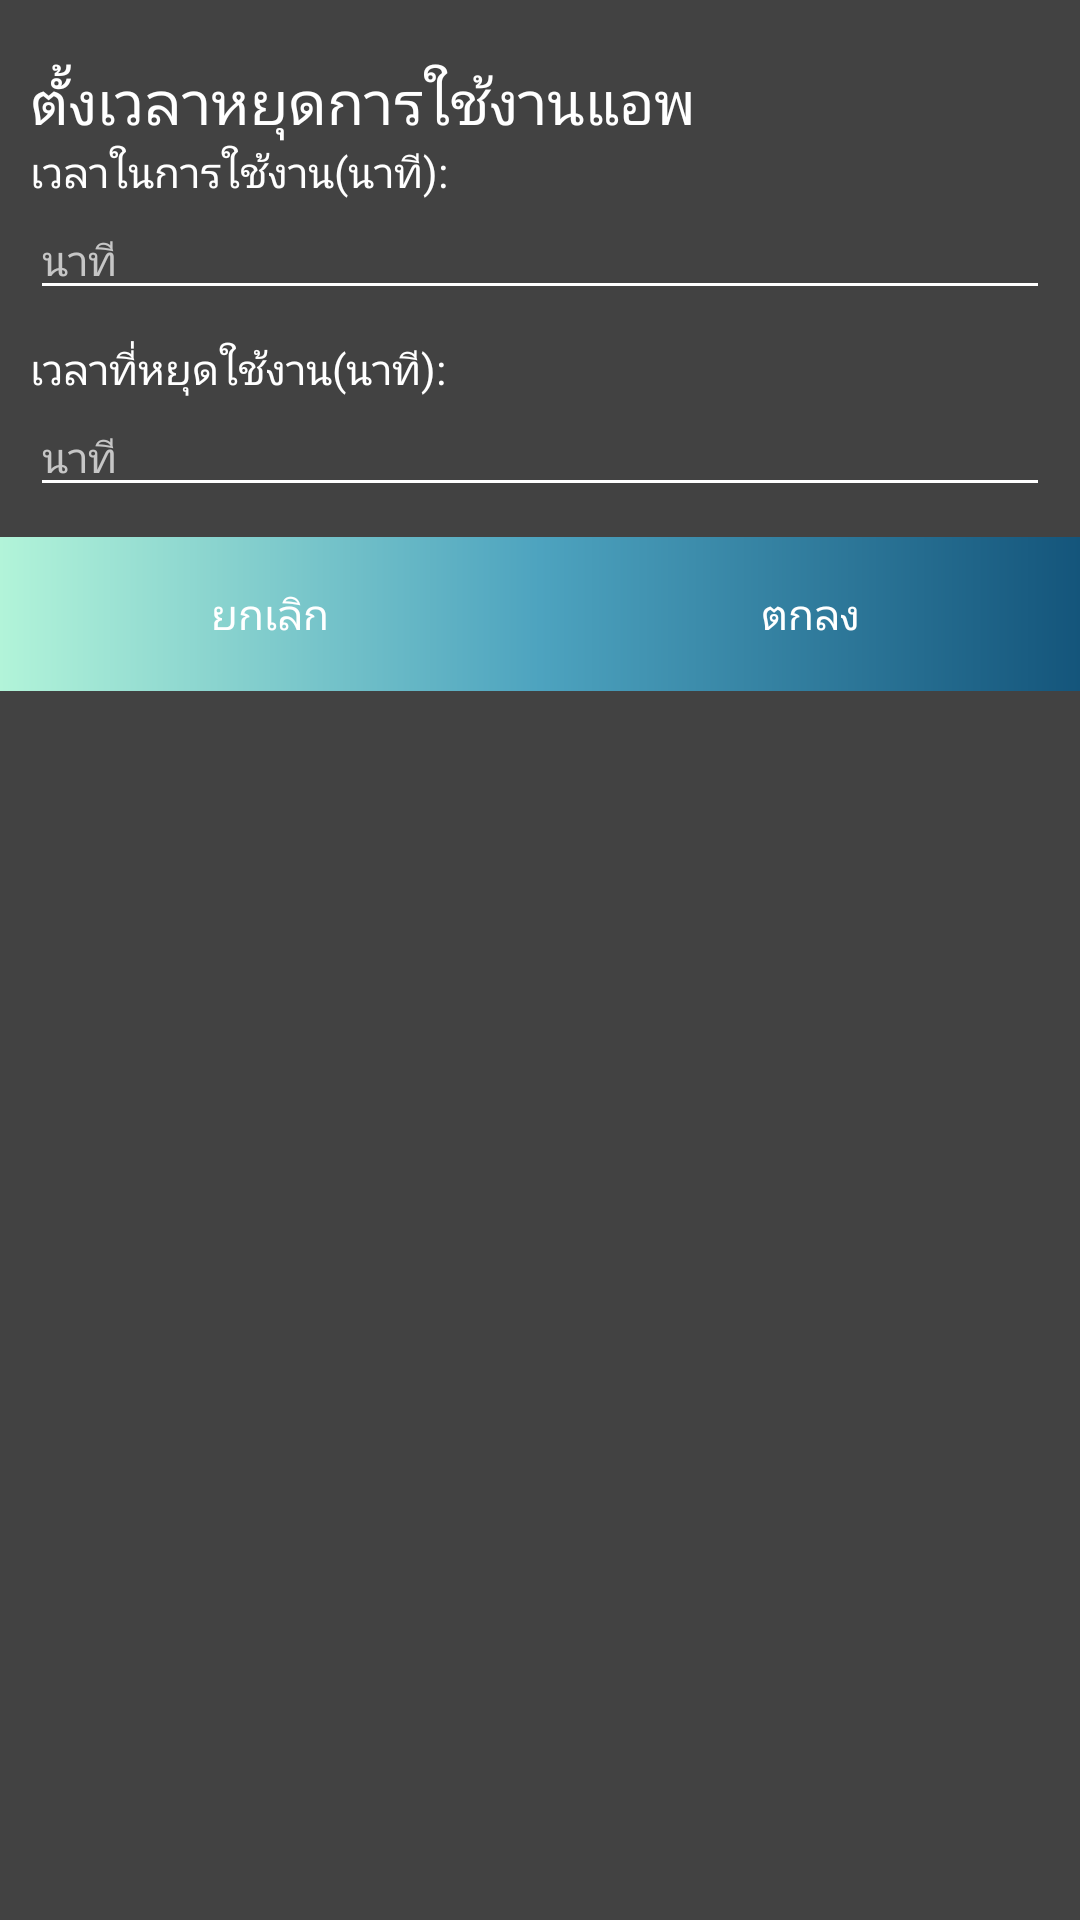

Here is an Android app screen rendered from its layout file. Give the layout XML and the strings, colors and styles it references.
<!-- AndroidManifest.xml: application theme AppTheme -->
<!-- res/layout/set_time_dialog.xml -->
<?xml version="1.0" encoding="utf-8"?>
<LinearLayout xmlns:android="http://schemas.android.com/apk/res/android"
    android:id="@+id/dialog"
    android:layout_width="match_parent"
    android:layout_height="wrap_content"
    android:background="#424242"
    android:orientation="vertical">

    <TextView
        android:id="@+id/title"
        android:layout_width="match_parent"
        android:layout_height="wrap_content"
        android:layout_marginRight="40dp"
        android:paddingLeft="10sp"
        android:paddingTop="20sp"
        android:paddingRight="10sp"
        android:text="@string/title_dialog"
        android:textColor="@color/title"
        android:textSize="20sp" />

    <TextView
        android:id="@+id/menu1"
        android:layout_width="match_parent"
        android:layout_height="wrap_content"
        android:paddingLeft="10sp"
        android:text="@string/menu1_dialog"
        android:textColor="@color/title"
        android:textSize="14sp" />

    <EditText
        android:id="@+id/time_for_use"
        android:layout_width="match_parent"
        android:layout_height="wrap_content"
        android:layout_marginLeft="10dp"
        android:layout_marginRight="10dp"
        android:layout_marginBottom="10dp"
        android:hint="@string/minute_dialog"
        android:inputType="number"
        android:shadowColor="#00FFFFFF"
        android:textColor="#C6C6C6"
        android:textColorHint="#C6C6C6"
        android:textSize="14sp"
        android:backgroundTint="@android:color/white"/>

    <TextView
        android:id="@+id/menu2"
        android:layout_width="match_parent"
        android:layout_height="wrap_content"
        android:paddingLeft="10sp"
        android:text="@string/menu2_dialog"
        android:textColor="@color/title"
        android:textSize="14sp" />

    <EditText
        android:id="@+id/time_for_lock"
        android:layout_width="match_parent"
        android:layout_height="wrap_content"
        android:layout_marginLeft="10dp"
        android:layout_marginRight="10dp"
        android:layout_marginBottom="10dp"
        android:hint="@string/minute_dialog"
        android:inputType="number"
        android:textColor="#C6C6C6"
        android:textColorHint="#C6C6C6"
        android:textSize="14sp"
        android:backgroundTint="@android:color/white"/>

    <LinearLayout
        android:layout_width="match_parent"
        android:layout_height="wrap_content"
        android:orientation="horizontal"
        android:weightSum="1">

        <Button
            android:id="@+id/button_cancel"
            android:layout_width="0dp"
            android:layout_height="wrap_content"
            android:layout_weight="0.5"
            android:background="@drawable/btn_color_style"
            android:padding="16dp"
            android:text="@string/cancelbtn_dialog"
            android:textColor="#ffff"
            android:textColorHint="#fff" />

        <Button
            android:id="@+id/button_submit"
            android:layout_width="0dp"
            android:layout_height="wrap_content"
            android:layout_weight="0.5"
            android:background="@drawable/btn_color_style2"
            android:padding="16dp"
            android:text="@string/submitbtn_dialog"
            android:textColor="#ffff" />
    </LinearLayout>
</LinearLayout>
<!-- resources referenced by this layout -->
<resources>
  <color name="title">#FFFFFF</color>
  <!-- drawable btn_color_style (drawable) -->
  <?xml version="1.0" encoding="utf-8"?>
  <shape xmlns:android="http://schemas.android.com/apk/res/android" android:shape="rectangle" >
      <gradient
          android:startColor="#B2F4D9"
          android:endColor="#4DA3BF"
          android:type="linear"
          android:angle="0"/>
      <corners
          android:radius="0dp"/>
  
  </shape>
  <!-- drawable btn_color_style2 (drawable) -->
  <?xml version="1.0" encoding="utf-8"?>
  <shape xmlns:android="http://schemas.android.com/apk/res/android" android:shape="rectangle" >
      <gradient
          android:startColor="#4DA3BF"
          android:endColor="#14557B"
          android:type="linear"
          android:angle="0"/>
      <corners
          android:radius="0dp"/>
  
  </shape>
  <string name="cancelbtn_dialog">ยกเลิก</string>
  <string name="menu1_dialog">เวลาในการใช้งาน(นาที): </string>
  <string name="menu2_dialog">เวลาที่หยุดใช้งาน(นาที): </string>
  <string name="minute_dialog">นาที</string>
  <string name="submitbtn_dialog">ตกลง</string>
  <string name="title_dialog">ตั้งเวลาหยุดการใช้งานแอพ</string>
  <style name="AppTheme" parent="Theme.AppCompat.Light.NoActionBar">
          
          <item name="colorPrimary">@color/colorPrimaryDark</item>
          <item name="colorPrimaryDark">@color/colorPrimaryDark</item>
          <item name="colorAccent">@color/colorAccent</item>
          <item name="android:actionBarStyle">@style/CustomActionBarStyle</item>
      </style>
  <color name="colorPrimaryDark">#303030</color>
  <color name="colorAccent">#63BDA9</color>
  <style name="CustomActionBarStyle" parent="@style/TextAppearance.AppCompat.Widget.ActionBar.Title">
          <item name="android:textColor">@color/title</item>
          <item name="android:layout_gravity">center</item>
      </style>
</resources>
